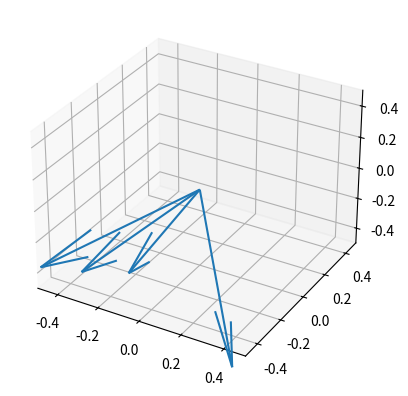

Write Python code to recreate this figure.
import numpy as np
import matplotlib.pyplot as plt
from mpl_toolkits.mplot3d import Axes3D


def rotation(t, u):
    return np.matrix([[np.cos(t) + u[0]**2 * (1 - np.cos(t)), u[0]*u[1]*(1 - np.cos(t)) - u[2]*np.sin(t), u[0]*u[2]*(1 - np.cos(t)) + u[1]*np.sin(t)],
                    [u[1]*u[0]*(1 - np.cos(t)) + u[2]*np.sin(t), np.cos(t) + u[1]**2 * (1 - np.cos(t)), u[1]*u[2]*(1 - np.cos(t))-u[0]*np.sin(t)],
                    [u[2]*u[0]*(1 - np.cos(t)) - u[1]*np.sin(t), u[2]*u[1]*(1 - np.cos(t)) + u[0]*np.sin(t), np.cos(t) + u[2]**2 * (1 - np.cos(t))]])

#SOURCE: https://www.wikiwand.com/en/Rotation_matrix#Rotation_matrix_from_axis_and_angle


def mirror_normal(input, reflected):

    sun = input/np.linalg.norm(input)
    # direction of Sun, normalized

    receiver = reflected/np.linalg.norm(reflected)
    # direction of receiver, normalized

    rotation_axis = np.cross(receiver, sun)/np.linalg.norm(np.cross(receiver, sun))
    # takes the cross product of the incoming and reflected ray, this defines the rotation axis

    magnitude = np.dot(receiver, sun)
    # as the directionvectprs are normalized, this is the cosine of the inbetween angle

    angle = np.arccos(magnitude)/2
    # we need to divide the angle by 2 (law of reflections)

    mirror_normal = np.array(rotation(angle, rotation_axis)@receiver)[0]
    # finally, the mirror normal is the reflected ray rotated by the angle around the rot. axis

    print('ROTATION AXIS=' ,rotation_axis)
    print('SUN DIRECTION=',sun)
    print('RECEIVER DIRECTION=' ,receiver)
    print('ROTATION ANGLE=',angle)
    print('MIRROR NORMAL=',mirror_normal)

    soa = np.array([[0, 0, 0, sun[0], sun[1], sun[2]], [0, 0, 0, receiver[0], receiver[1], receiver[2]],
                    [0, 0, 0, mirror_normal[0], mirror_normal[1], mirror_normal[2]], [0, 0, 0, rotation_axis[0], rotation_axis[1], rotation_axis[2]]])

    X, Y, Z, U, V, W = zip(*soa)
    fig = plt.figure()
    ax = fig.add_subplot(111, projection='3d')
    ax.quiver(X, Y, Z, U, V, W)
    ax.set_xlim([-0.5, 0.5])
    ax.set_ylim([-0.5, 0.5])
    ax.set_zlim([-0.5, 0.5])
    plt.show()

input = np.array([-1, -7, 1])
reflected = np.array([1, -4, 1])

mirror_normal(input, reflected)